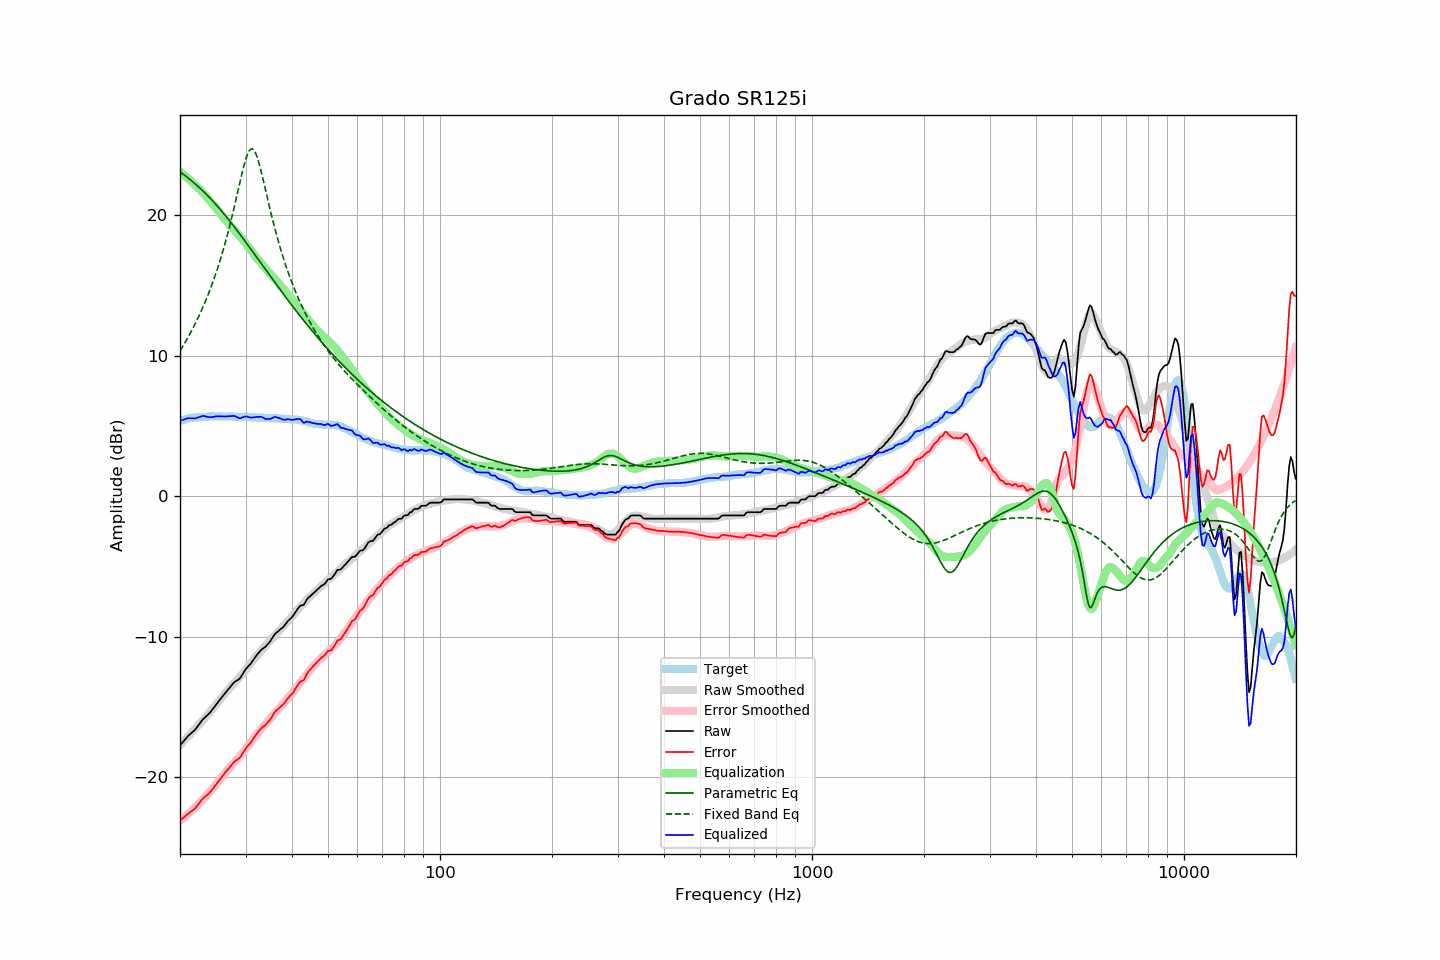

Source data for this figure (header and first rows):
frequency, raw, error, smoothed, error_smoothed, equalization, parametric_eq, fixed_band_eq, equalized_raw, equalized_smoothed, target
20.00, -17.76, -23.12, -17.73, -23.12, 23.12, 23.11, 10.35, 5.36, 5.38, 5.36
20.20, -17.62, -23.02, -17.61, -23.03, 23.03, 23.03, 10.53, 5.41, 5.41, 5.40
20.40, -17.49, -22.92, -17.49, -22.93, 22.93, 22.94, 10.72, 5.44, 5.44, 5.43
20.61, -17.35, -22.81, -17.37, -22.83, 22.83, 22.85, 10.92, 5.48, 5.47, 5.46
20.81, -17.21, -22.71, -17.25, -22.74, 22.74, 22.76, 11.11, 5.53, 5.49, 5.50
21.02, -17.08, -22.62, -17.12, -22.64, 22.64, 22.67, 11.32, 5.56, 5.51, 5.54
21.23, -16.98, -22.53, -17.00, -22.53, 22.53, 22.58, 11.53, 5.55, 5.54, 5.55
21.44, -16.88, -22.45, -16.87, -22.43, 22.43, 22.48, 11.74, 5.55, 5.56, 5.57
21.66, -16.78, -22.37, -16.75, -22.32, 22.32, 22.39, 11.96, 5.54, 5.57, 5.59
21.87, -16.68, -22.28, -16.62, -22.21, 22.21, 22.29, 12.18, 5.54, 5.59, 5.60
22.09, -16.55, -22.16, -16.50, -22.10, 22.10, 22.19, 12.41, 5.55, 5.61, 5.61
22.31, -16.39, -22.00, -16.37, -21.99, 21.99, 22.09, 12.65, 5.60, 5.62, 5.61
22.54, -16.24, -21.86, -16.24, -21.88, 21.88, 21.98, 12.89, 5.63, 5.63, 5.62
22.76, -16.08, -21.71, -16.12, -21.76, 21.76, 21.88, 13.14, 5.68, 5.64, 5.63
22.99, -15.92, -21.55, -15.99, -21.64, 21.64, 21.77, 13.40, 5.72, 5.65, 5.63
23.22, -15.81, -21.45, -15.86, -21.52, 21.52, 21.66, 13.66, 5.71, 5.65, 5.64
23.45, -15.71, -21.36, -15.73, -21.39, 21.39, 21.54, 13.94, 5.68, 5.66, 5.65
23.69, -15.61, -21.27, -15.60, -21.26, 21.26, 21.43, 14.22, 5.65, 5.66, 5.66
23.92, -15.50, -21.17, -15.46, -21.13, 21.13, 21.31, 14.50, 5.63, 5.67, 5.67
24.16, -15.37, -21.05, -15.32, -20.99, 20.99, 21.19, 14.80, 5.62, 5.67, 5.68
24.40, -15.22, -20.91, -15.18, -20.86, 20.86, 21.07, 15.11, 5.64, 5.68, 5.69
24.65, -15.07, -20.75, -15.05, -20.72, 20.72, 20.95, 15.43, 5.65, 5.68, 5.68
24.89, -14.91, -20.59, -14.91, -20.59, 20.59, 20.82, 15.76, 5.68, 5.68, 5.68
25.14, -14.77, -20.45, -14.77, -20.45, 20.45, 20.69, 16.10, 5.68, 5.68, 5.68
25.39, -14.62, -20.30, -14.63, -20.31, 20.31, 20.56, 16.45, 5.69, 5.68, 5.68
25.65, -14.47, -20.15, -14.48, -20.16, 20.16, 20.43, 16.81, 5.69, 5.68, 5.68
25.91, -14.32, -19.99, -14.33, -20.01, 20.01, 20.29, 17.19, 5.68, 5.68, 5.66
26.16, -14.18, -19.85, -14.18, -19.86, 19.86, 20.16, 17.58, 5.68, 5.68, 5.67
26.43, -14.04, -19.71, -14.04, -19.72, 19.72, 20.02, 17.99, 5.67, 5.67, 5.67
26.69, -13.90, -19.57, -13.91, -19.58, 19.58, 19.88, 18.41, 5.68, 5.67, 5.67
26.96, -13.76, -19.43, -13.78, -19.45, 19.45, 19.74, 18.84, 5.69, 5.67, 5.67
27.23, -13.63, -19.30, -13.66, -19.32, 19.32, 19.59, 19.29, 5.69, 5.67, 5.67
27.50, -13.49, -19.16, -13.53, -19.20, 19.20, 19.45, 19.75, 5.71, 5.66, 5.67
27.77, -13.35, -19.01, -13.41, -19.07, 19.07, 19.30, 20.23, 5.72, 5.66, 5.66
28.05, -13.23, -18.89, -13.28, -18.94, 18.94, 19.15, 20.72, 5.71, 5.66, 5.66
28.33, -13.16, -18.80, -13.16, -18.81, 18.81, 19.00, 21.21, 5.65, 5.66, 5.64
28.62, -13.09, -18.74, -13.03, -18.69, 18.69, 18.85, 21.72, 5.59, 5.66, 5.65
28.90, -13.01, -18.66, -12.90, -18.56, 18.56, 18.70, 22.22, 5.55, 5.65, 5.65
29.19, -12.86, -18.50, -12.77, -18.42, 18.42, 18.55, 22.72, 5.56, 5.65, 5.64
29.48, -12.67, -18.32, -12.64, -18.28, 18.28, 18.39, 23.19, 5.61, 5.65, 5.65
29.78, -12.48, -18.13, -12.50, -18.14, 18.14, 18.24, 23.64, 5.66, 5.64, 5.65
30.08, -12.30, -17.96, -12.35, -17.99, 17.99, 18.08, 24.03, 5.69, 5.64, 5.65
30.38, -12.17, -17.80, -12.20, -17.84, 17.84, 17.92, 24.36, 5.66, 5.63, 5.63
30.68, -12.05, -17.68, -12.05, -17.68, 17.68, 17.77, 24.59, 5.63, 5.63, 5.63
30.99, -11.93, -17.55, -11.90, -17.53, 17.53, 17.61, 24.73, 5.60, 5.63, 5.62
31.30, -11.76, -17.38, -11.75, -17.37, 17.37, 17.45, 24.74, 5.61, 5.62, 5.62
31.61, -11.60, -17.22, -11.61, -17.22, 17.22, 17.29, 24.65, 5.62, 5.62, 5.62
31.93, -11.44, -17.05, -11.46, -17.07, 17.07, 17.13, 24.45, 5.63, 5.61, 5.60
32.24, -11.29, -16.88, -11.33, -16.94, 16.94, 16.97, 24.15, 5.65, 5.61, 5.59
32.57, -11.15, -16.74, -11.20, -16.80, 16.80, 16.81, 23.78, 5.65, 5.60, 5.59
32.89, -11.01, -16.60, -11.07, -16.67, 16.67, 16.65, 23.36, 5.66, 5.59, 5.59
33.22, -10.90, -16.49, -10.94, -16.53, 16.53, 16.50, 22.89, 5.63, 5.59, 5.59
33.55, -10.82, -16.40, -10.81, -16.39, 16.39, 16.34, 22.41, 5.57, 5.58, 5.58
33.89, -10.74, -16.32, -10.67, -16.25, 16.25, 16.18, 21.91, 5.51, 5.58, 5.58
34.23, -10.62, -16.20, -10.54, -16.11, 16.11, 16.02, 21.42, 5.49, 5.57, 5.58
34.57, -10.49, -16.06, -10.41, -15.98, 15.98, 15.86, 20.93, 5.49, 5.57, 5.57
34.92, -10.35, -15.91, -10.29, -15.85, 15.85, 15.70, 20.44, 5.50, 5.56, 5.56
35.27, -10.18, -15.74, -10.17, -15.73, 15.73, 15.54, 19.97, 5.55, 5.56, 5.56
35.62, -10.00, -15.55, -10.04, -15.60, 15.60, 15.38, 19.51, 5.60, 5.56, 5.55
35.97, -9.82, -15.36, -9.92, -15.47, 15.47, 15.22, 19.07, 5.65, 5.55, 5.54
... 635 more rows
